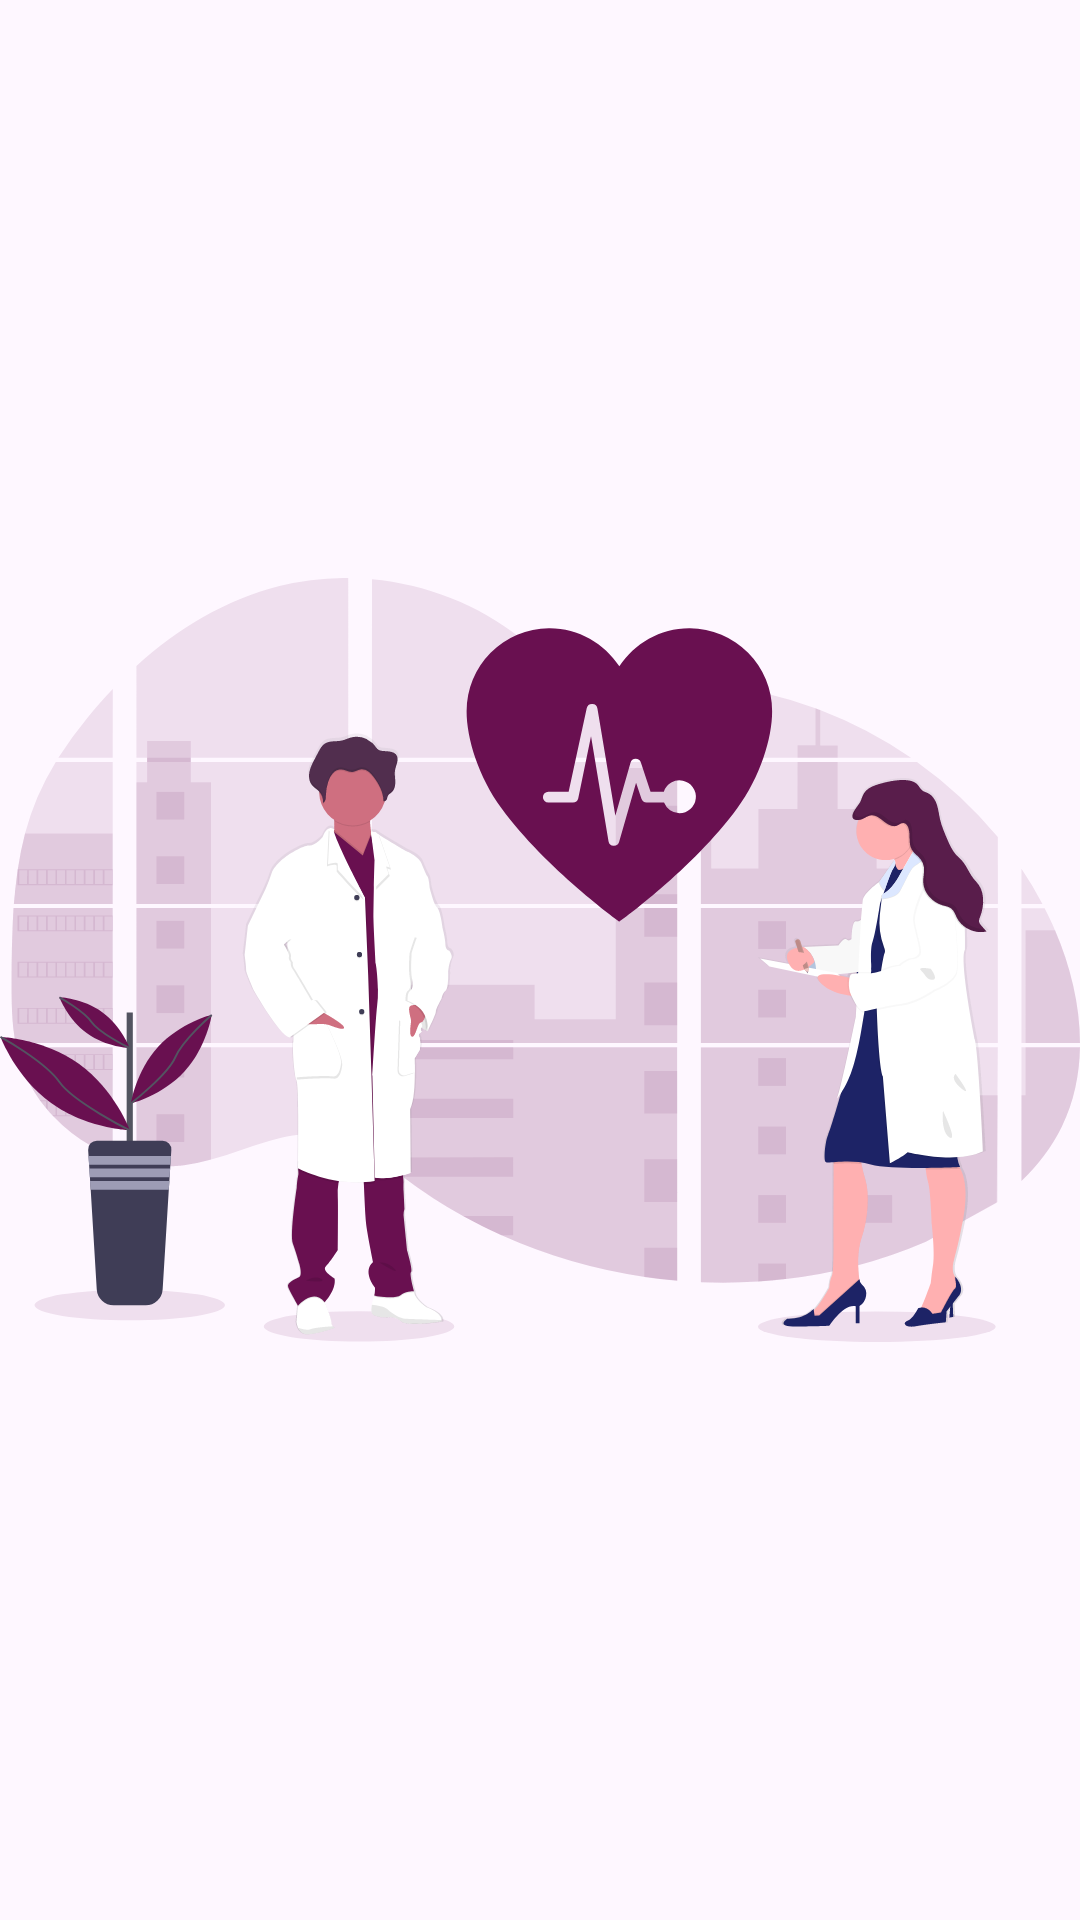

The Android layout XML behind this screen, and the referenced resources:
<!-- AndroidManifest.xml: application theme Theme.HealthSync -->
<!-- res/layout/activity_splash_screen.xml -->
<?xml version="1.0" encoding="utf-8"?>
<androidx.constraintlayout.widget.ConstraintLayout xmlns:android="http://schemas.android.com/apk/res/android"
    xmlns:app="http://schemas.android.com/apk/res-auto"
    xmlns:tools="http://schemas.android.com/tools"
    android:layout_width="match_parent"
    android:layout_height="match_parent"
    tools:context=".activity.splash_screen">

    <ImageView
        android:layout_width="wrap_content"
        android:layout_height="wrap_content"
        android:src="@drawable/undraw_medicine_b_1_ol"
        app:layout_constraintBottom_toBottomOf="parent"
        app:layout_constraintEnd_toEndOf="parent"
        app:layout_constraintStart_toStartOf="parent"
        app:layout_constraintTop_toTopOf="parent" />

</androidx.constraintlayout.widget.ConstraintLayout>
<!-- resources referenced by this layout -->
<resources>
  <!-- drawable undraw_medicine_b_1_ol: vector/xml drawable (drawable, 54377 chars, omitted) -->
  <style name="Theme.HealthSync" parent="Base.Theme.HealthSync">
          <item name="colorPrimary">@color/theme</item>
  
      </style>
  <style name="Base.Theme.HealthSync" parent="Theme.Material3.DayNight.NoActionBar">
          
          
      </style>
  <color name="theme">#691050</color>
</resources>
